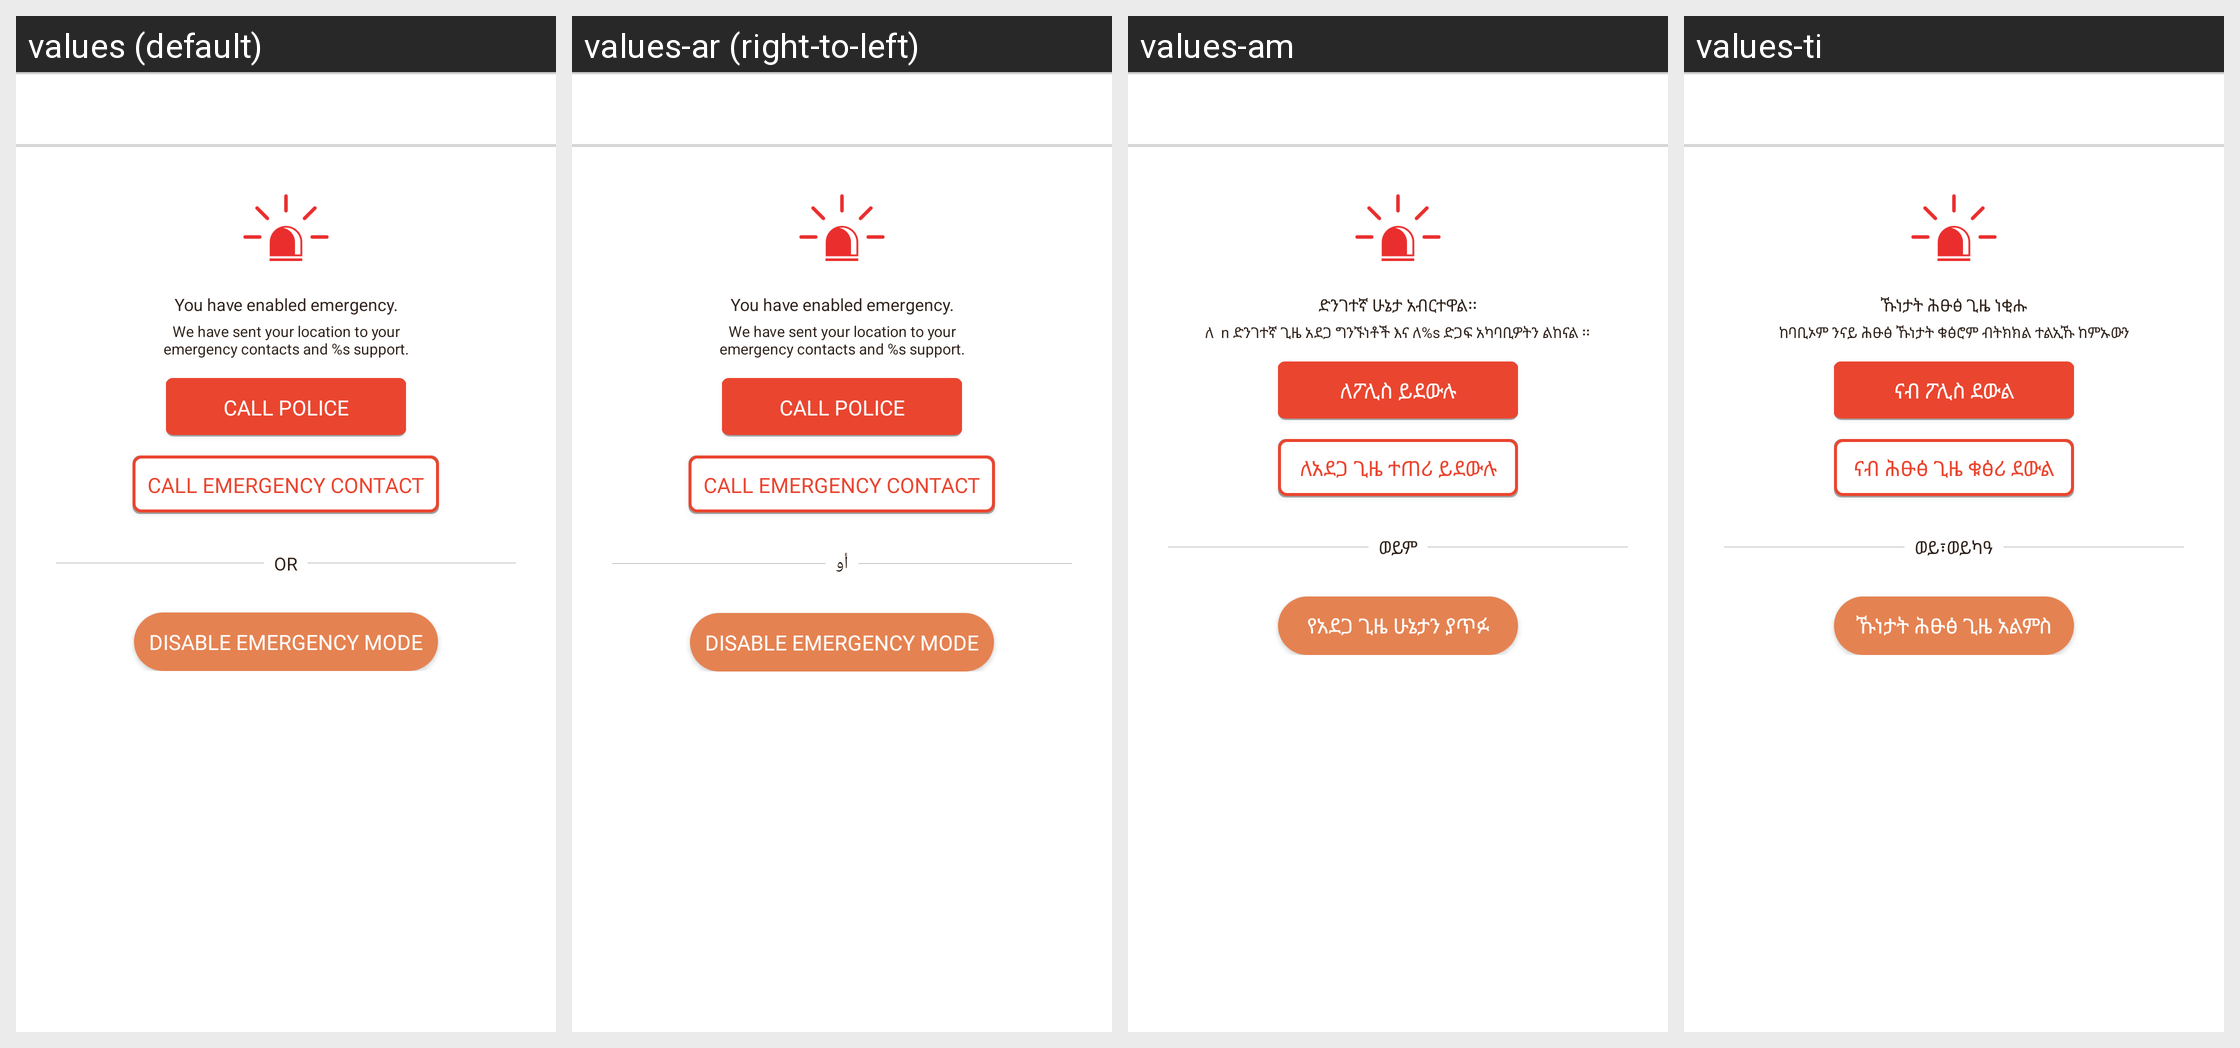

The same Android screen rendered under several of its app's locales, left to right. List the strings drawn on it with the default value and each locale's translation.
Android screen res/layout/fragment_emergency_mode_enabled.xml rendered under 4 locales, left to right: values (default), values-ar (right-to-left), values-am, values-ti. Device: Nexus 5 (rendered at 1080×1920; each locale shown at half size, 540×960, under a caption strip naming it); theme AppTheme.
Other locales in the repository, not shown: values-as, values-es, values-fr, values-gu, values-hi, values-kn, values-ml, values-om, values-or, values-so, values-ta, values-te.
Strings drawn on this screen, with the default value and each locale's value (text and hints the layout hard-codes, and strings that could not be matched under every locale, appear in the picture but are not listed):

emergency_mode_enabled_title
  values: You have enabled emergency.
  values-ar: You have enabled emergency.  [not translated; the default value is used]
  values-am: ድንገተኛ ሁኔታ አብርተዋል፡፡
  values-ti: ኹነታት ሕፁፅ ጊዜ ነቂሑ

emergency_mode_enabled_message
  values: We have sent your location to your
      emergency contacts and %s support.
  values-ar: We have sent your location to your
      emergency contacts and %s support.  [not translated; the default value is used]
  values-am: ለ  n ድንገተኛ ጊዜ አደጋ ግንኙነቶች እና ለ%s ድጋፍ አካባቢዎትን ልከናል ፡፡
  values-ti: ከባቢኦም ንናይ ሕፁፅ ኹነታት ቁፅሮም ብትክክል ተልኢኹ ከምኡውን

call_police
  values: Call Police
  values-ar: Call Police  [not translated; the default value is used]
  values-am: ለፖሊስ ይደውሉ
  values-ti: ናብ ፖሊስ ደውል

call_emergency_contact
  values: Call Emergency Contact
  values-ar: Call Emergency Contact  [not translated; the default value is used]
  values-am: ለአደጋ ጊዜ ተጠሪ ይደውሉ
  values-ti: ናብ ሕፁፅ ጊዜ ቁፅሪ ደውል

or
  values: OR
  values-ar: أو
  values-am: ወይም
  values-ti: ወይ፣ወይካዓ

disable_emergency_mode
  values: Disable Emergency Mode
  values-ar: Disable Emergency Mode  [not translated; the default value is used]
  values-am: የአደጋ ጊዜ ሁኔታን ያጥፉ
  values-ti: ኹነታት ሕፁፅ ጊዜ አልምስ
